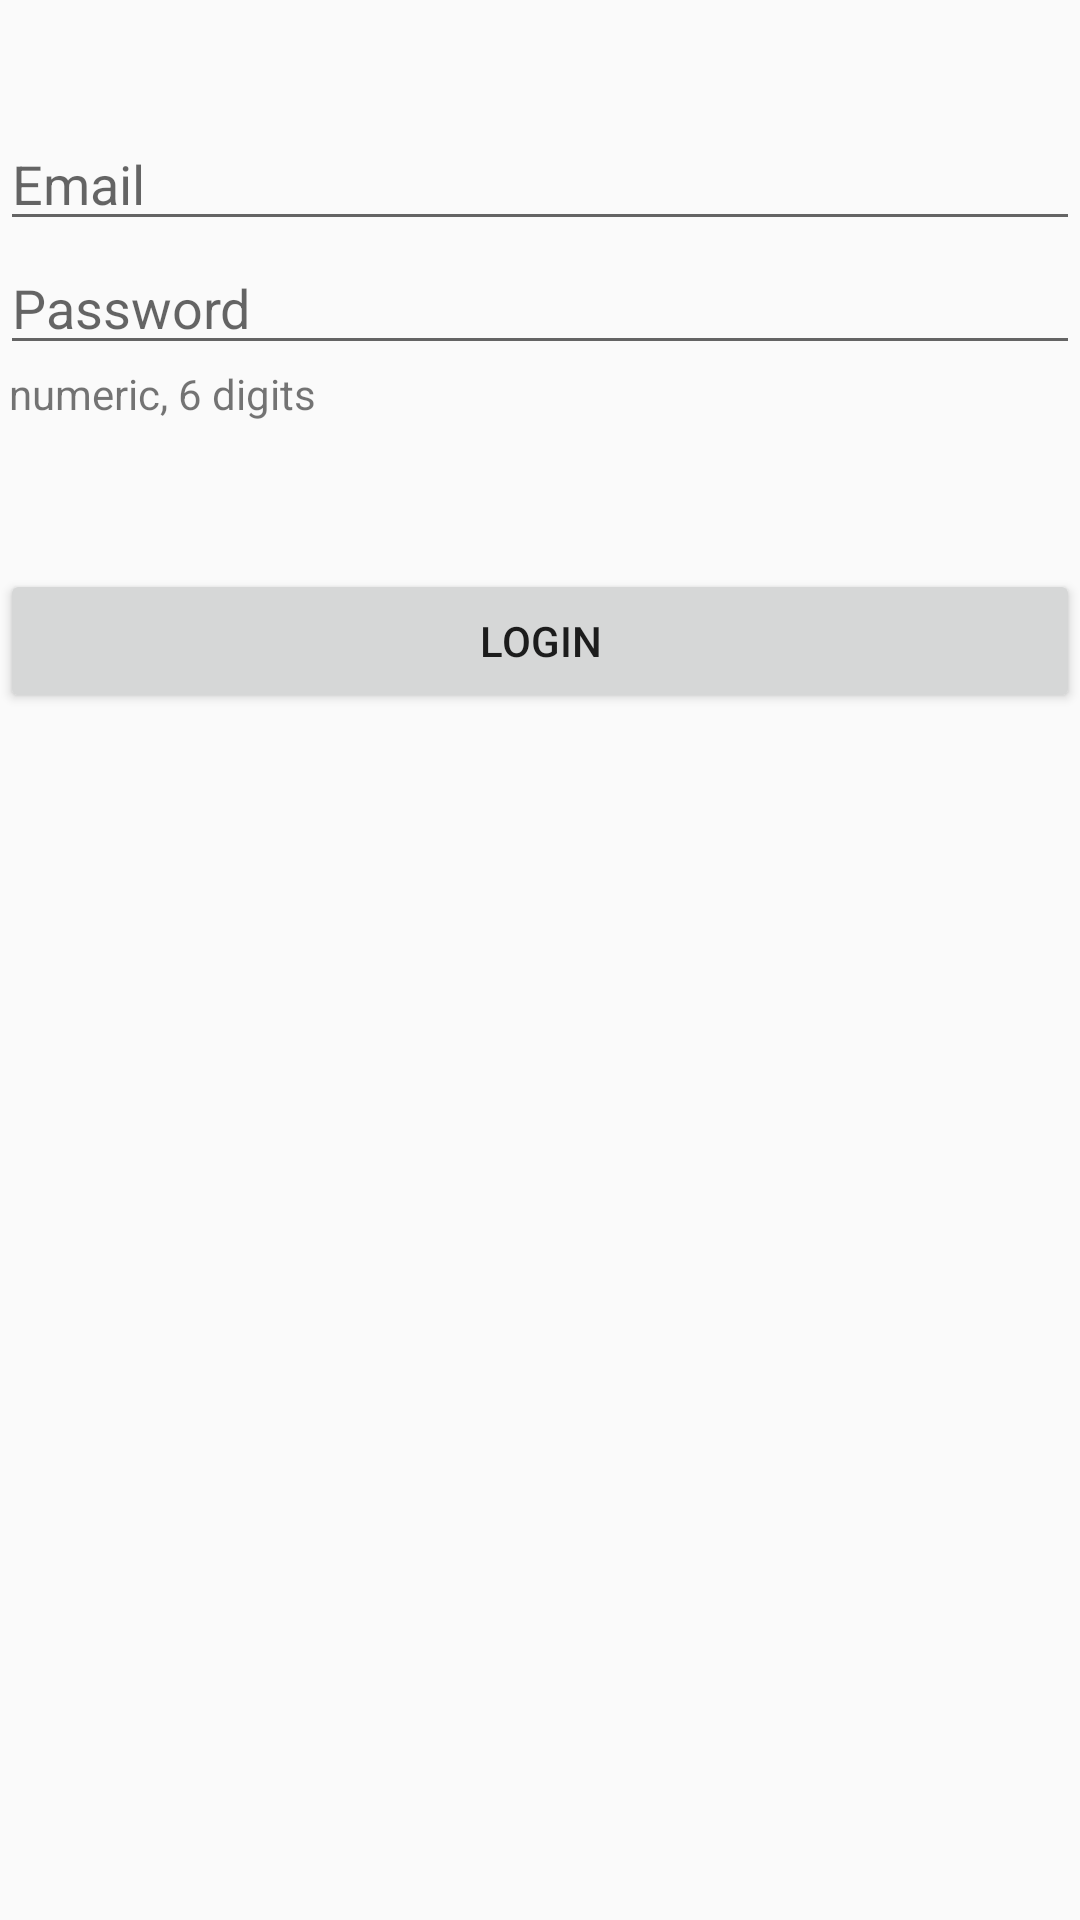

Reconstruct the res/layout file that produces this screen, plus the resources it refers to.
<!-- AndroidManifest.xml: application theme AppTheme -->
<!-- res/layout/activity_login.xml -->
<?xml version="1.0" encoding="utf-8"?>
<LinearLayout xmlns:android="http://schemas.android.com/apk/res/android"
                                               android:layout_width="match_parent"
                                               android:layout_height="match_parent"
                                               android:layout_marginLeft="60dp"
                                               android:layout_marginRight="60dp"
                                               android:layout_marginTop="70dp"
                                               android:orientation="vertical">

    <TextView
            android:layout_width="match_parent"
            android:layout_height="wrap_content"
            android:id="@+id/errormessage1"
            android:paddingTop="20dp"
            android:visibility="invisible"
            android:text="Please use a valid E-Mail Adress" android:textColor="#D50000" android:paddingLeft="10px"/>
    <EditText android:id="@+id/email"
              android:layout_width="match_parent"
              android:layout_height="wrap_content"
              android:hint="Email"
              android:imeOptions="actionNext"
              android:maxLines="1"
              android:inputType="textEmailAddress"/>
    <EditText android:id="@+id/password"
              android:layout_width="match_parent"
              android:layout_height="wrap_content"
              android:hint="Password"
              android:imeOptions="actionDone"
              android:maxLines="1"
              android:inputType="numberPassword"/>
    <TextView
            android:text="numeric, 6 digits"
            android:layout_width="match_parent"
            android:layout_height="wrap_content" android:id="@+id/textView"
            android:paddingLeft="3dp"/>
    <TextView
            android:layout_width="match_parent"
            android:layout_height="wrap_content"
            android:id="@+id/errormessage2"
            android:paddingTop="30dp"
            android:visibility="invisible"
            android:text="Login incorrect" android:textColor="#D50000"
            android:paddingStart="8dp"/>
    <Button
            android:id="@+id/login"
            android:text="Login"
            android:layout_width="match_parent"
            android:layout_height="wrap_content" android:clickable="true"/>
    <ProgressBar
            style="?android:attr/progressBarStyleHorizontal"
            android:layout_width="match_parent"
            android:layout_height="wrap_content"
            android:id="@+id/progressBar" android:paddingTop="20dp" android:visibility="invisible"
            android:progressTint="#2962FF"/>

</LinearLayout>
<!-- resources referenced by this layout -->
<resources>
  <style name="AppTheme" parent="Theme.AppCompat.Light.DarkActionBar">
          
          <item name="colorPrimary">@color/colorPrimary</item>
          <item name="colorPrimaryDark">@color/colorPrimaryDark</item>
          <item name="colorAccent">@color/colorAccent</item>
      </style>
  <!-- not gathered from this repository: default colours our renderer supplied (Android Studio template values) -->
  <color name="colorPrimary">#FF6200EE</color>
  <color name="colorPrimaryDark">#FF3700B3</color>
  <color name="colorAccent">#FF03DAC5</color>
</resources>
